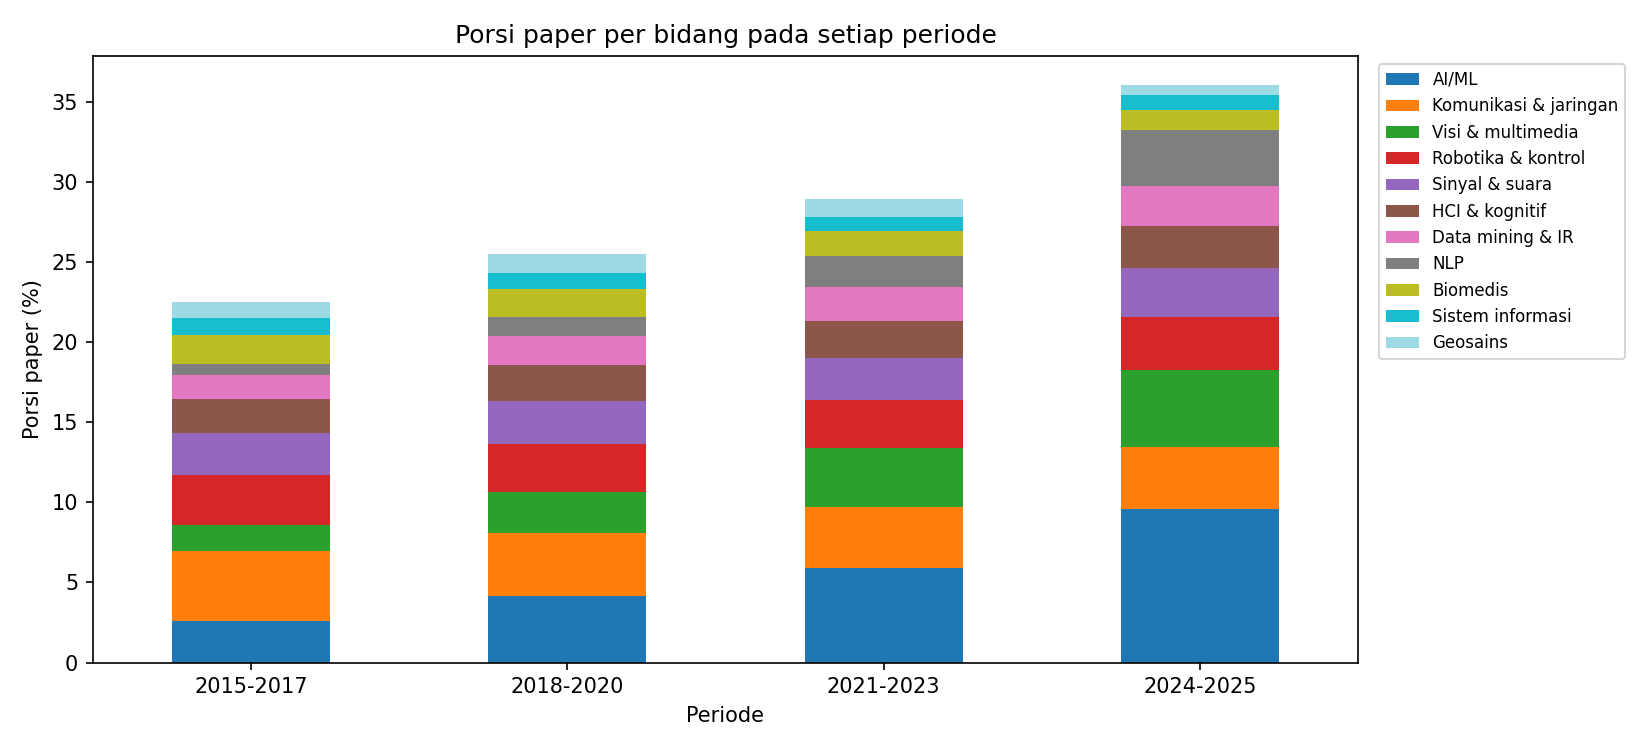

The data file committed next to this chart (first rows):
field, 2015-2017, 2018-2020, 2021-2023, 2024-2025
AI/ML, 2.6, 4.2, 5.9, 9.6
Biomedis, 1.8, 1.7, 1.5, 1.3
Data mining & IR, 1.5, 1.8, 2.1, 2.5
Geosains, 1.0, 1.1, 1.1, 0.6
HCI & kognitif, 2.1, 2.2, 2.3, 2.6
Komunikasi & jaringan, 4.4, 4.0, 3.8, 3.9
Lainnya, 77.5, 74.5, 71.1, 63.9
NLP, 0.7, 1.2, 1.9, 3.5
Robotika & kontrol, 3.1, 3.0, 3.0, 3.3
Sinyal & suara, 2.6, 2.7, 2.6, 3.1
Sistem informasi, 1.1, 1.0, 0.9, 0.9
Visi & multimedia, 1.6, 2.5, 3.7, 4.8
